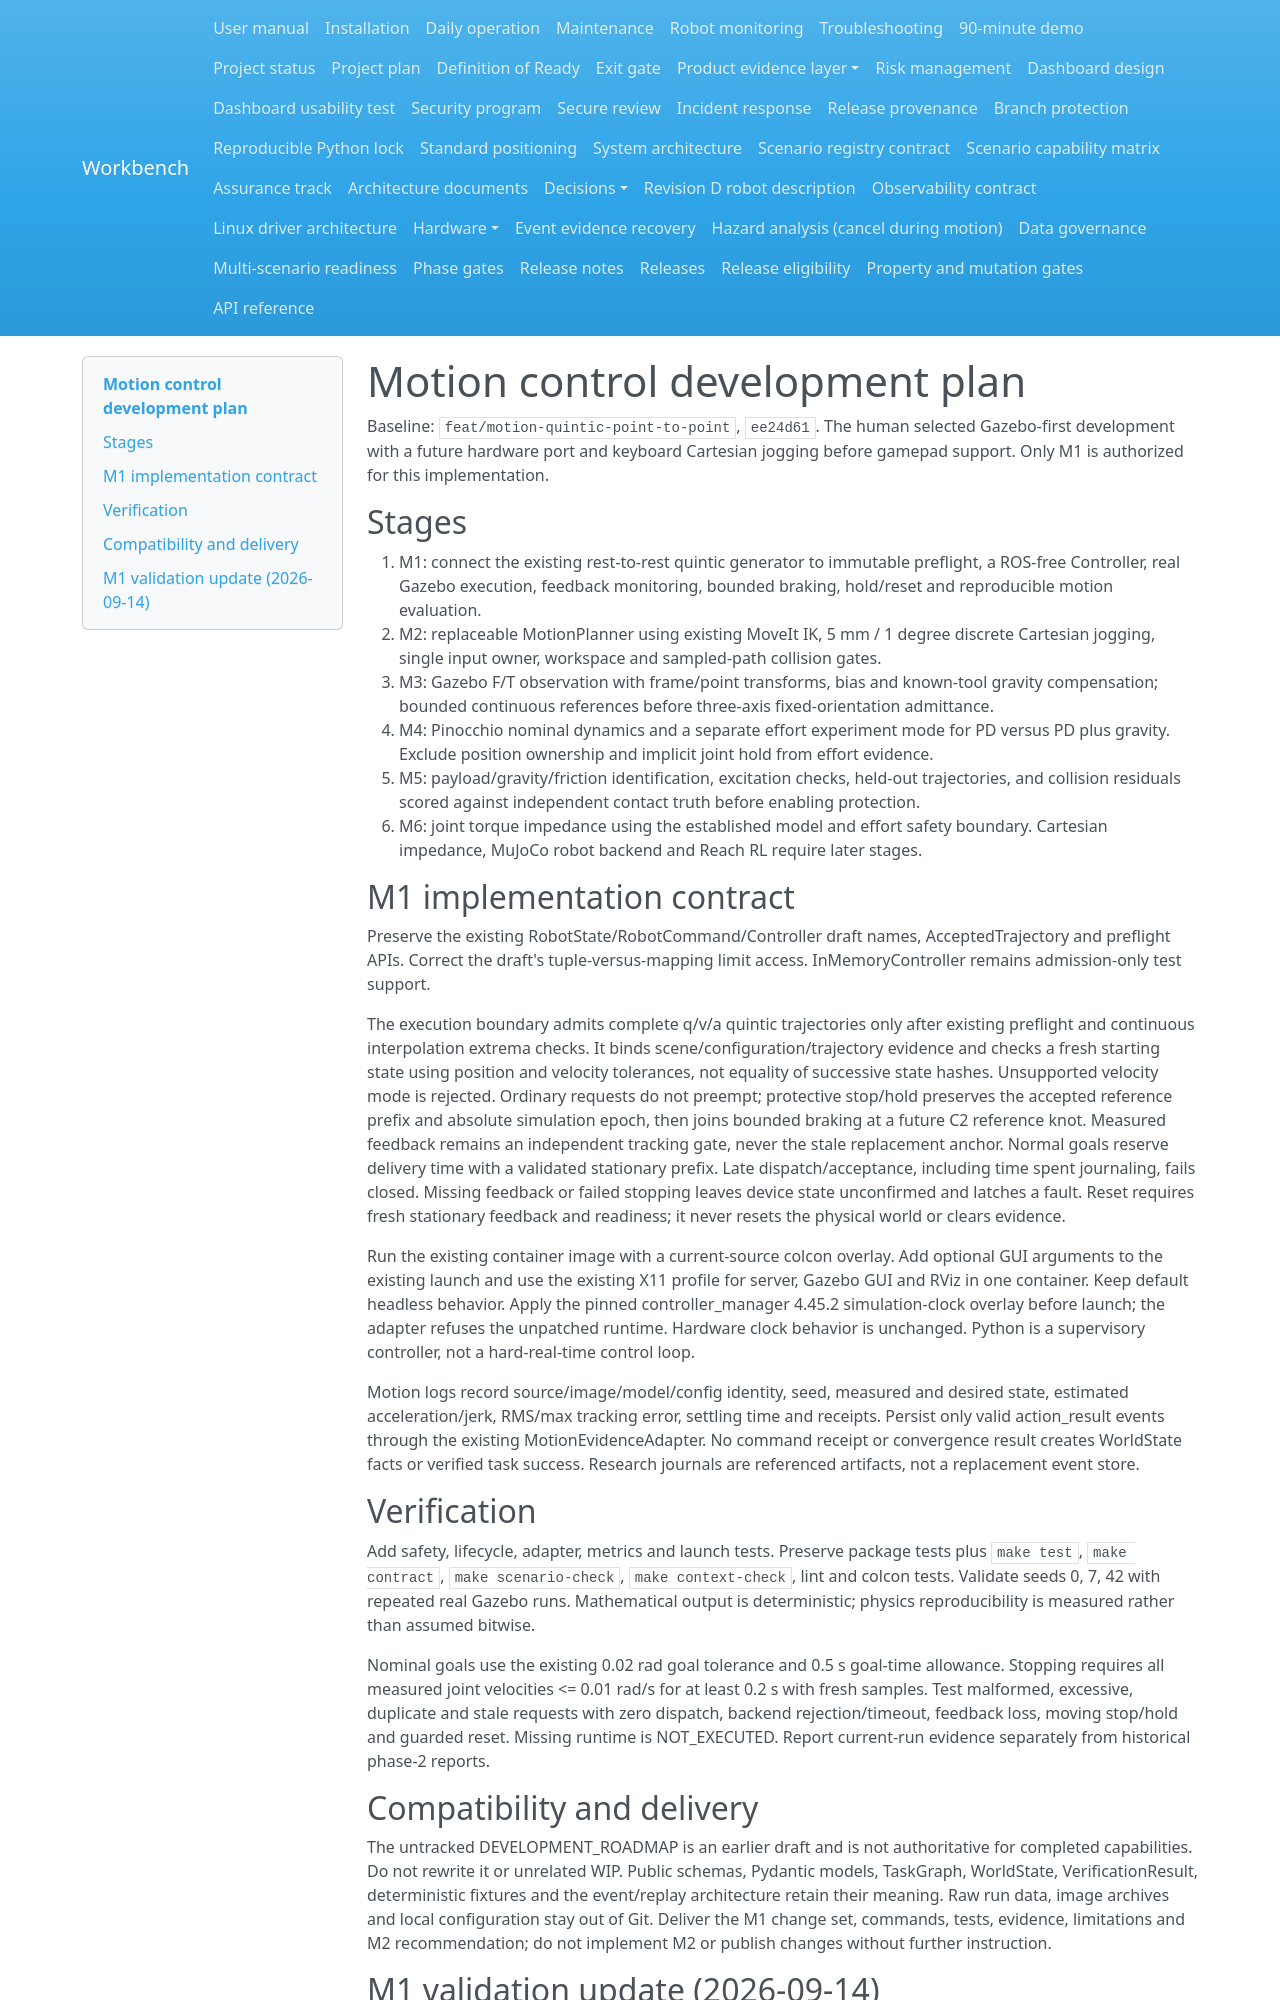

repository: Quchaosheng/workbench-mobile-home-robot · page: plans/2026-09-14-motion-control/index.html · generator: mkdocs

# Motion control development plan

Baseline: `feat/motion-quintic-point-to-point`, `ee24d61`. The human selected Gazebo-first development with a future hardware port and keyboard Cartesian jogging before gamepad support. Only M1 is authorized for this implementation.

## Stages

1. M1: connect the existing rest-to-rest quintic generator to immutable preflight, a ROS-free Controller, real Gazebo execution, feedback monitoring, bounded braking, hold/reset and reproducible motion evaluation.
2. M2: replaceable MotionPlanner using existing MoveIt IK, 5 mm / 1 degree discrete Cartesian jogging, single input owner, workspace and sampled-path collision gates.
3. M3: Gazebo F/T observation with frame/point transforms, bias and known-tool gravity compensation; bounded continuous references before three-axis fixed-orientation admittance.
4. M4: Pinocchio nominal dynamics and a separate effort experiment mode for PD versus PD plus gravity. Exclude position ownership and implicit joint hold from effort evidence.
5. M5: payload/gravity/friction identification, excitation checks, held-out trajectories, and collision residuals scored against independent contact truth before enabling protection.
6. M6: joint torque impedance using the established model and effort safety boundary. Cartesian impedance, MuJoCo robot backend and Reach RL require later stages.

## M1 implementation contract

Preserve the existing RobotState/RobotCommand/Controller draft names, AcceptedTrajectory and preflight APIs. Correct the draft's tuple-versus-mapping limit access. InMemoryController remains admission-only test support.

The execution boundary admits complete q/v/a quintic trajectories only after existing preflight and continuous interpolation extrema checks. It binds scene/configuration/trajectory evidence and checks a fresh starting state using position and velocity tolerances, not equality of successive state hashes. Unsupported velocity mode is rejected. Ordinary requests do not preempt; protective stop/hold preserves the accepted reference prefix and absolute simulation epoch, then joins bounded braking at a future C2 reference knot. Measured feedback remains an independent tracking gate, never the stale replacement anchor. Normal goals reserve delivery time with a validated stationary prefix. Late dispatch/acceptance, including time spent journaling, fails closed. Missing feedback or failed stopping leaves device state unconfirmed and latches a fault. Reset requires fresh stationary feedback and readiness; it never resets the physical world or clears evidence.

Run the existing container image with a current-source colcon overlay. Add optional GUI arguments to the existing launch and use the existing X11 profile for server, Gazebo GUI and RViz in one container. Keep default headless behavior. Apply the pinned controller_manager 4.45.2 simulation-clock overlay before launch; the adapter refuses the unpatched runtime. Hardware clock behavior is unchanged. Python is a supervisory controller, not a hard-real-time control loop.

Motion logs record source/image/model/config identity, seed, measured and desired state, estimated acceleration/jerk, RMS/max tracking error, settling time and receipts. Persist only valid action_result events through the existing MotionEvidenceAdapter. No command receipt or convergence result creates WorldState facts or verified task success. Research journals are referenced artifacts, not a replacement event store.

## Verification

Add safety, lifecycle, adapter, metrics and launch tests. Preserve package tests plus `make test`, `make contract`, `make scenario-check`, `make context-check`, lint and colcon tests. Validate seeds 0, 7, 42 with repeated real Gazebo runs. Mathematical output is deterministic; physics reproducibility is measured rather than assumed bitwise.

Nominal goals use the existing 0.02 rad goal tolerance and 0.5 s goal-time allowance. Stopping requires all measured joint velocities <= 0.01 rad/s for at least 0.2 s with fresh samples. Test malformed, excessive, duplicate and stale requests with zero dispatch, backend rejection/timeout, feedback loss, moving stop/hold and guarded reset. Missing runtime is NOT_EXECUTED. Report current-run evidence separately from historical phase-2 reports.
